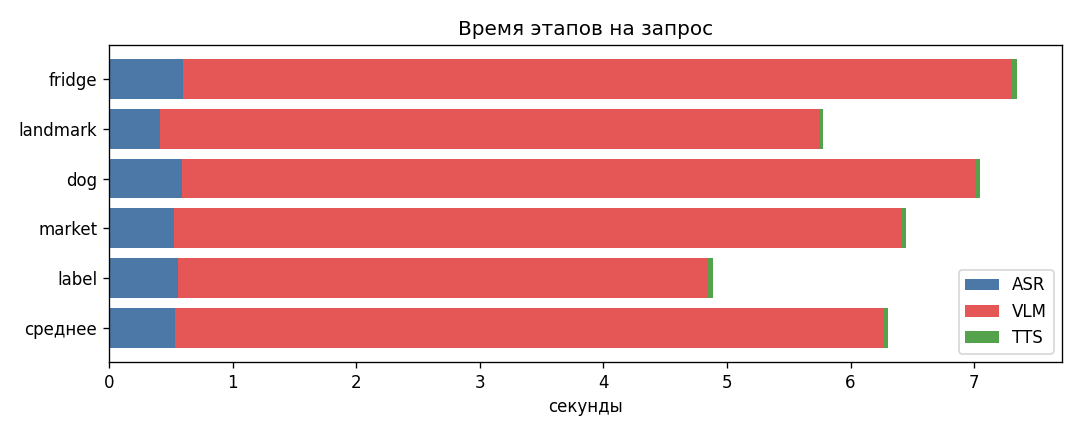

The file beside this chart, header and first rows:
пара, ASR, с, VLM, с, TTS, с, всего, с, токенов картинки, токенов ответа, VLM ток/с, длина ответа, с
fridge, 0.6, 6.7, 0.05, 7.34, 972.0, 53.0, 7.91, 9.62
landmark, 0.41, 5.33, 0.03, 5.78, 880.0, 40.0, 7.51, 7.39
dog, 0.59, 6.42, 0.04, 7.05, 950.0, 51.0, 7.96, 9.56
market, 0.52, 5.89, 0.04, 6.45, 972.0, 44.0, 7.47, 7.65
label, 0.56, 4.29, 0.03, 4.88, 504.0, 34.0, 7.94, 6.83
среднее, 0.54, 5.72, 0.04, 6.3, 855.6, 44.4, 7.76, 8.21
